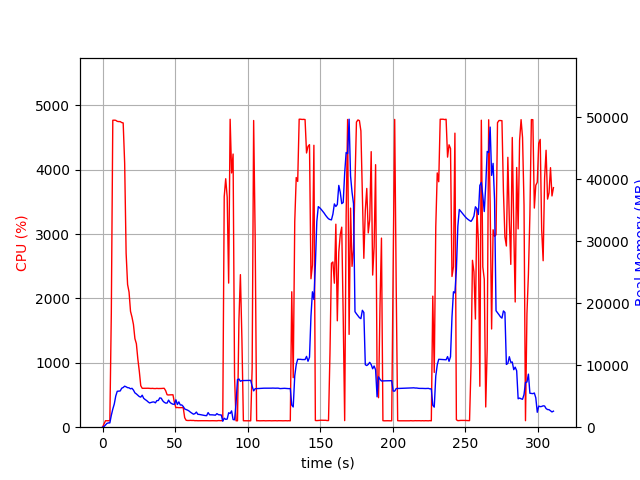

The data file committed next to this chart (first rows):
elapsed_time, nproc, cpu, mem_real, mem_virtual
4.0531158447265625e-05, 1, 0.0, 5.969, 2659
1.006, 1, 48.7, 99.9, 776.8
2.013, 1, 100.3, 361.9, 1901
3.021, 1, 100.2, 611.9, 3181
4.028, 1, 99.3, 693.5, 2669
5.034, 1, 100.4, 693.5, 2669
6.042, 1, 1773, 1918, 7798
7.063, 1, 4767, 2927, 8933
8.083, 1, 4769, 3741, 9872
9.104, 1, 4766, 5035, 11209
10.12, 1, 4750, 5791, 12007
11.15, 1, 4746, 5818, 12271
12.17, 1, 4746, 5844, 12441
13.19, 1, 4731, 6283, 12843
14.21, 1, 4726, 6401, 13113
15.23, 1, 4102, 6617, 13441
16.24, 1, 2701, 6512, 13527
17.25, 1, 2216, 6378, 13667
18.26, 1, 2098, 6349, 13863
19.27, 1, 1800, 6190, 13907
20.27, 1, 1710, 6271, 14325
21.28, 1, 1596, 5986, 14325
22.29, 1, 1376, 5540, 14381
23.3, 1, 1297, 5366, 14381
24.31, 1, 1060, 5159, 14413
25.32, 1, 871.7, 4941, 14561
26.32, 1, 644.6, 4852, 14657
27.33, 1, 604.0, 5161, 15345
28.34, 1, 603.8, 4658, 15479
29.35, 1, 603.5, 4462, 15479
30.36, 1, 604.4, 4301, 15479
31.36, 1, 605.1, 4087, 15479
32.37, 1, 602.8, 3914, 15479
33.38, 1, 601.3, 3987, 15479
34.39, 1, 603.3, 4057, 15479
35.4, 1, 600.4, 4074, 15479
36.41, 1, 599.8, 3930, 15479
37.42, 1, 602.7, 4290, 15479
38.43, 1, 600.4, 4304, 15479
39.44, 1, 600.6, 4728, 15671
40.44, 1, 601.3, 4674, 15895
41.45, 1, 603.1, 4262, 15895
42.46, 1, 604.6, 4026, 15895
43.47, 1, 567.3, 3891, 15895
44.48, 1, 503.8, 3892, 15895
45.49, 1, 500.4, 4371, 15895
46.5, 1, 502.6, 3996, 15895
47.51, 1, 502.8, 3818, 15895
48.51, 1, 503.5, 3708, 15895
49.52, 1, 379.4, 3692, 15895
50.53, 1, 303.4, 4422, 15895
51.54, 1, 306.5, 3659, 15895
52.55, 1, 303.3, 4082, 15895
53.56, 1, 303.3, 3583, 15895
54.57, 1, 304.3, 3591, 15895
55.58, 1, 304.3, 3348, 15895
56.59, 1, 147.7, 2944, 15895
57.59, 1, 107.1, 2850, 15895
58.6, 1, 104.1, 2748, 15895
59.61, 1, 104.2, 2606, 15895
... 248 more rows
